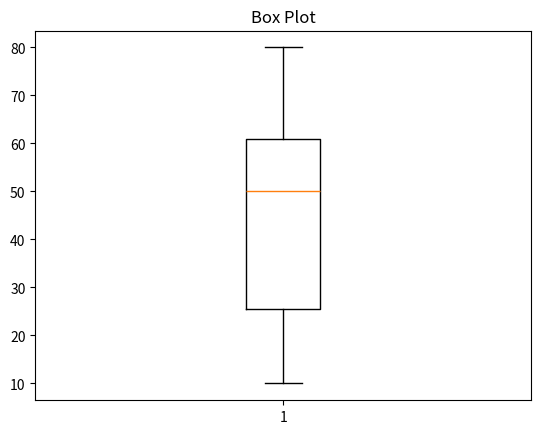

Here is the Python script that generated this plot:
#Boxplot
import matplotlib.pyplot as plt

data = [10,20,30,40,50,60,21,54,62,79,80]
plt.boxplot(data)
plt.title("Box Plot")
plt.show()